2-way image classification set "FINAL_dataset_GC_test" from GitHub (MickyV18/TugasAkhir); label vocabulary: no tumor, tumor.

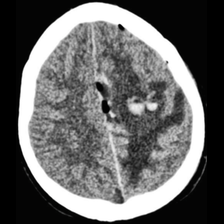
Label: tumor

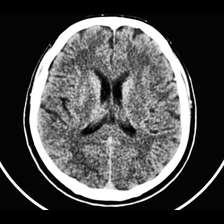
Label: no tumor

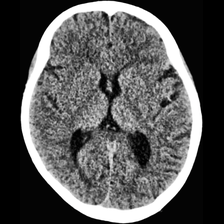
Label: no tumor

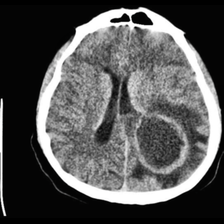
Label: tumor

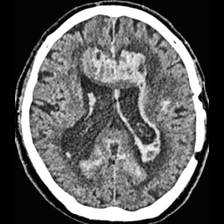
Label: tumor

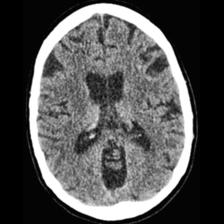
Label: tumor
